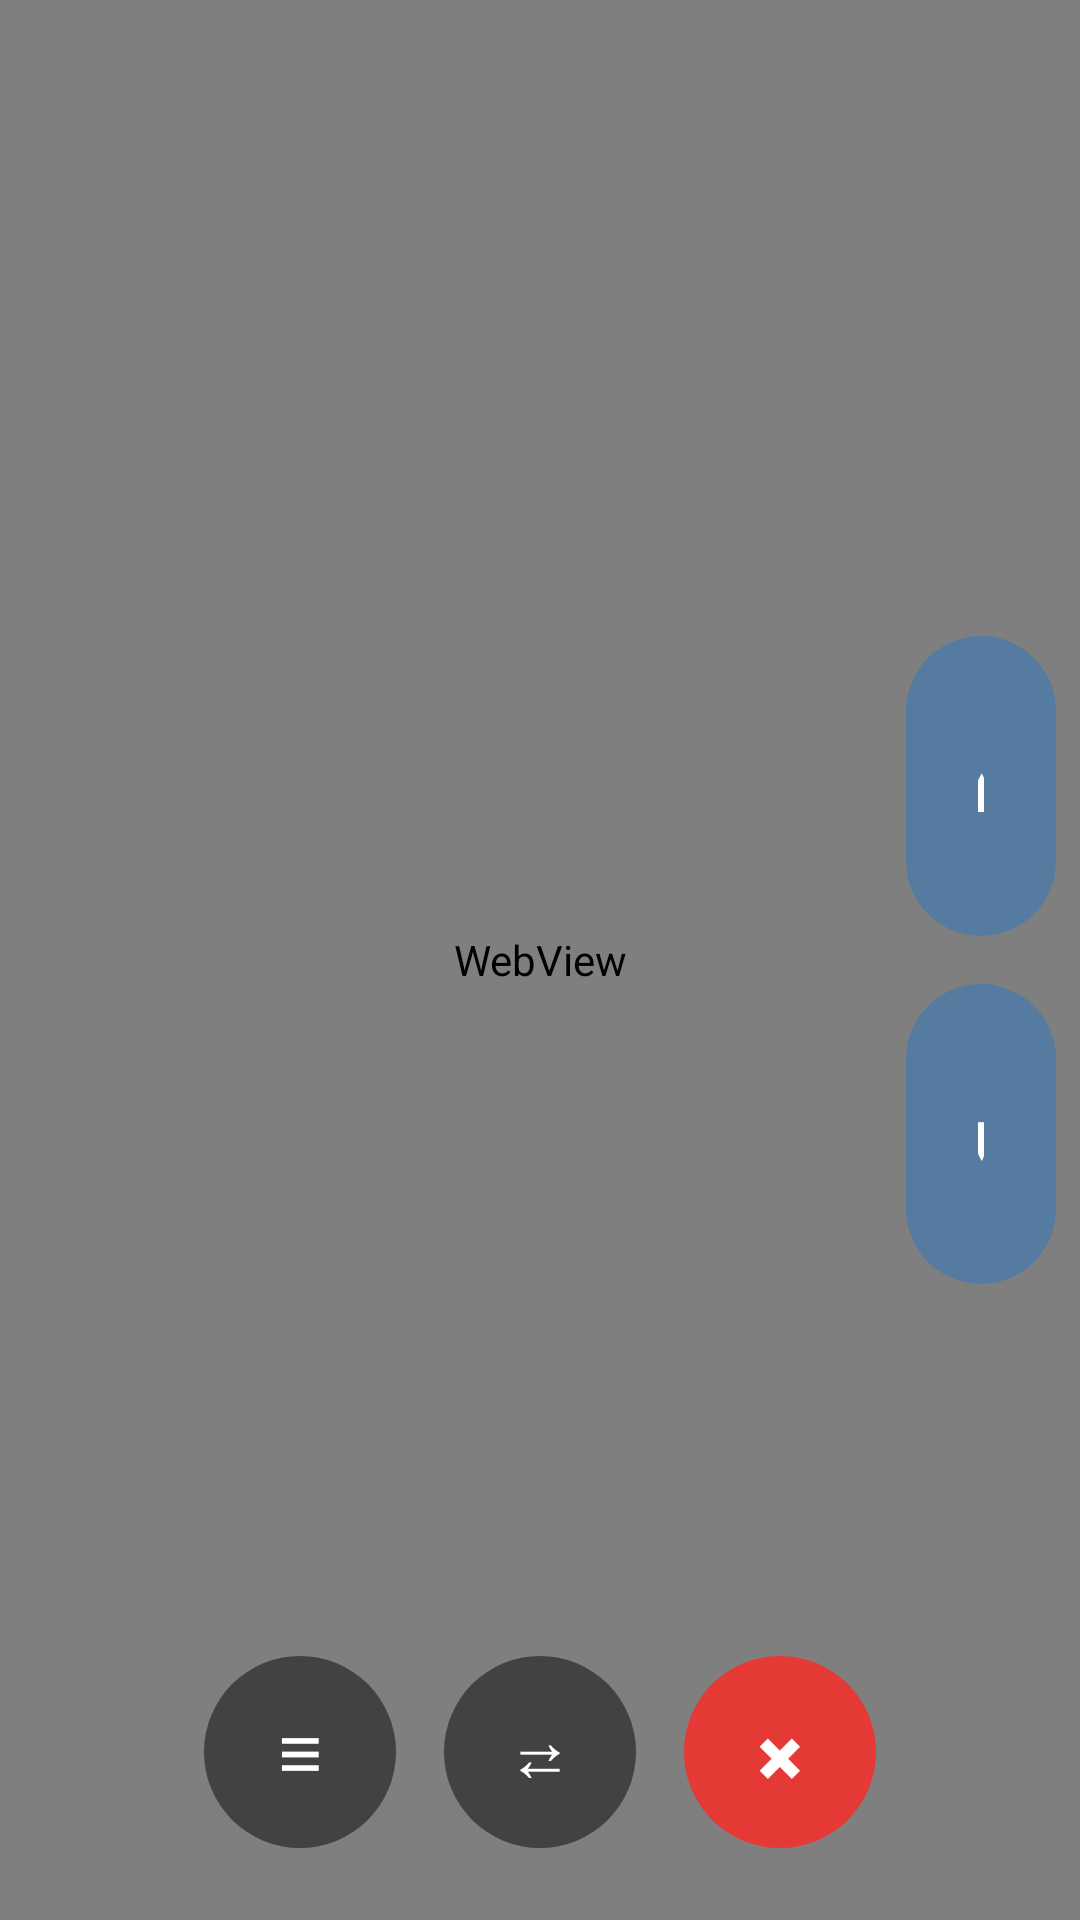

Here is an Android app screen rendered from its layout file. Give the layout XML and the strings, colors and styles it references.
<!-- AndroidManifest.xml: application theme Theme.KlippShell4Creality -->
<!-- res/layout/activity_webview.xml -->
<?xml version="1.0" encoding="utf-8"?>
<androidx.constraintlayout.widget.ConstraintLayout
    xmlns:android="http://schemas.android.com/apk/res/android"
    xmlns:app="http://schemas.android.com/apk/res-auto"
    android:id="@+id/rootLayout"
    android:layout_width="match_parent"
    android:layout_height="match_parent"
    android:background="#000000">

    <android.webkit.WebView
        android:id="@+id/webView"
        android:layout_width="match_parent"
        android:layout_height="match_parent"
        app:layout_constraintTop_toTopOf="parent"
        app:layout_constraintBottom_toBottomOf="parent"
        app:layout_constraintLeft_toLeftOf="parent"
        app:layout_constraintRight_toRightOf="parent" />

    <LinearLayout
        android:id="@+id/layoutScrollRight"
        android:layout_width="wrap_content"
        android:layout_height="wrap_content"
        android:layout_marginEnd="8dp"
        android:orientation="vertical"
        android:gravity="center_horizontal"
        android:visibility="visible"
        app:layout_constraintRight_toRightOf="parent"
        app:layout_constraintTop_toTopOf="parent"
        app:layout_constraintBottom_toBottomOf="parent">

        <com.google.android.material.button.MaterialButton
            android:id="@+id/btnScrollRightUp"
            android:layout_width="50dp"
            android:layout_height="100dp"
            android:layout_marginBottom="16dp"
            android:text="▲"
            android:textColor="#FFFFFF"
            android:textSize="22sp"
            app:backgroundTint="#661976D2"
            app:cornerRadius="25dp"
            app:elevation="4dp"
            app:rippleColor="#4DFFFFFF"
            android:insetTop="0dp"
            android:insetBottom="0dp"
            android:insetLeft="0dp"
            android:insetRight="0dp" />

        <com.google.android.material.button.MaterialButton
            android:id="@+id/btnScrollRightDown"
            android:layout_width="50dp"
            android:layout_height="100dp"
            android:text="▼"
            android:textColor="#FFFFFF"
            android:textSize="22sp"
            app:backgroundTint="#661976D2"
            app:cornerRadius="25dp"
            app:elevation="4dp"
            app:rippleColor="#4DFFFFFF"
            android:insetTop="0dp"
            android:insetBottom="0dp"
            android:insetLeft="0dp"
            android:insetRight="0dp" />
    </LinearLayout>

    <LinearLayout
        android:id="@+id/layoutOsd"
        android:layout_width="wrap_content"
        android:layout_height="wrap_content"
        android:orientation="horizontal"
        android:padding="16dp"
        android:layout_marginTop="24dp"
        android:visibility="gone"
        app:layout_constraintTop_toTopOf="parent"
        app:layout_constraintLeft_toLeftOf="parent"
        app:layout_constraintRight_toRightOf="parent">

        <LinearLayout
            android:layout_width="wrap_content"
            android:layout_height="wrap_content"
            android:orientation="vertical"
            android:layout_marginEnd="24dp">
            <TextView android:id="@+id/tvOsdExtruder" android:layout_width="wrap_content" android:layout_height="wrap_content" android:textColor="#FFFFFF" android:textSize="14sp" />
            <TextView android:id="@+id/tvOsdBed" android:layout_width="wrap_content" android:layout_height="wrap_content" android:textColor="#FFFFFF" android:textSize="14sp" android:layout_marginTop="4dp" />
            <TextView android:id="@+id/tvOsdChamberSensor" android:layout_width="wrap_content" android:layout_height="wrap_content" android:textColor="#FFFFFF" android:textSize="14sp" android:layout_marginTop="4dp" android:visibility="gone" />
            <TextView android:id="@+id/tvOsdChamberHeater" android:layout_width="wrap_content" android:layout_height="wrap_content" android:textColor="#FFFFFF" android:textSize="14sp" android:layout_marginTop="4dp" android:visibility="gone" />
        </LinearLayout>
        <LinearLayout
            android:layout_width="wrap_content"
            android:layout_height="wrap_content"
            android:orientation="vertical">
            <TextView android:id="@+id/tvOsdFanModel" android:layout_width="wrap_content" android:layout_height="wrap_content" android:textColor="#FFFFFF" android:textSize="14sp" />
            <TextView android:id="@+id/tvOsdFanAux" android:layout_width="wrap_content" android:layout_height="wrap_content" android:textColor="#FFFFFF" android:textSize="14sp" android:layout_marginTop="4dp" />
            <TextView android:id="@+id/tvOsdFanChamber" android:layout_width="wrap_content" android:layout_height="wrap_content" android:textColor="#FFFFFF" android:textSize="14sp" android:layout_marginTop="4dp" />
            <TextView android:id="@+id/tvOsdProgress" android:layout_width="wrap_content" android:layout_height="wrap_content" android:textColor="#1976D2" android:textSize="16sp" android:textStyle="bold" android:layout_marginTop="6dp" />
            <TextView android:id="@+id/tvOsdTime" android:layout_width="wrap_content" android:layout_height="wrap_content" android:textColor="#FFFFFF" android:textSize="14sp" android:layout_marginTop="2dp" />
        </LinearLayout>
    </LinearLayout>

    <androidx.constraintlayout.widget.ConstraintLayout
        android:id="@+id/layoutOsdBanner"
        android:layout_width="wrap_content"
        android:layout_height="wrap_content"
        android:padding="16dp"
        android:layout_marginTop="24dp"
        android:visibility="gone"
        app:layout_constrainedWidth="true"
        app:layout_constraintTop_toTopOf="parent"
        app:layout_constraintBottom_toBottomOf="parent"
        app:layout_constraintLeft_toLeftOf="parent"
        app:layout_constraintRight_toRightOf="parent">

        <androidx.constraintlayout.helper.widget.Flow
            android:id="@+id/osdBannerFlow"
            android:layout_width="wrap_content"
            android:layout_height="wrap_content"
            app:layout_constraintTop_toTopOf="parent"
            app:layout_constraintBottom_toBottomOf="parent"
            app:layout_constraintLeft_toLeftOf="parent"
            app:layout_constraintRight_toRightOf="parent"
            app:flow_wrapMode="chain"
            app:flow_horizontalGap="12dp"
            app:flow_verticalGap="4dp"
            app:flow_horizontalStyle="packed"
            app:constraint_referenced_ids="tvOsdExtruderBanner,tvOsdBedBanner,tvOsdChamberSensorBanner,tvOsdChamberHeaterBanner,tvOsdFanModelBanner,tvOsdFanAuxBanner,tvOsdFanChamberBanner,tvOsdProgressBanner,tvOsdTimeBanner" />

        <TextView android:id="@+id/tvOsdExtruderBanner" android:layout_width="wrap_content" android:layout_height="wrap_content" android:textColor="#FFFFFF" android:textSize="14sp" />
        <TextView android:id="@+id/tvOsdBedBanner" android:layout_width="wrap_content" android:layout_height="wrap_content" android:textColor="#FFFFFF" android:textSize="14sp" />
        <TextView android:id="@+id/tvOsdChamberSensorBanner" android:layout_width="wrap_content" android:layout_height="wrap_content" android:textColor="#FFFFFF" android:textSize="14sp" android:visibility="gone" />
        <TextView android:id="@+id/tvOsdChamberHeaterBanner" android:layout_width="wrap_content" android:layout_height="wrap_content" android:textColor="#FFFFFF" android:textSize="14sp" android:visibility="gone" />
        <TextView android:id="@+id/tvOsdFanModelBanner" android:layout_width="wrap_content" android:layout_height="wrap_content" android:textColor="#FFFFFF" android:textSize="14sp" />
        <TextView android:id="@+id/tvOsdFanAuxBanner" android:layout_width="wrap_content" android:layout_height="wrap_content" android:textColor="#FFFFFF" android:textSize="14sp" />
        <TextView android:id="@+id/tvOsdFanChamberBanner" android:layout_width="wrap_content" android:layout_height="wrap_content" android:textColor="#FFFFFF" android:textSize="14sp" />
        <TextView android:id="@+id/tvOsdProgressBanner" android:layout_width="wrap_content" android:layout_height="wrap_content" android:textColor="#1976D2" android:textSize="16sp" android:textStyle="bold" />
        <TextView android:id="@+id/tvOsdTimeBanner" android:layout_width="wrap_content" android:layout_height="wrap_content" android:textColor="#FFFFFF" android:textSize="14sp" />
    </androidx.constraintlayout.widget.ConstraintLayout>

    <LinearLayout
        android:id="@+id/layoutWebButtons"
        android:layout_width="wrap_content"
        android:layout_height="wrap_content"
        android:orientation="horizontal"
        android:layout_marginBottom="24dp"
        android:gravity="center"
        app:layout_constraintBottom_toBottomOf="parent"
        app:layout_constraintLeft_toLeftOf="parent"
        app:layout_constraintRight_toRightOf="parent">

        <com.google.android.material.button.MaterialButton
            android:id="@+id/btnWebMenu"
            android:layout_width="64dp"
            android:layout_height="64dp"
            android:text="≡"
            android:textColor="#FFFFFF"
            android:textSize="26sp"
            app:backgroundTint="#424242"
            app:cornerRadius="32dp"
            android:insetTop="0dp"
            android:insetBottom="0dp"
            android:insetLeft="0dp"
            android:insetRight="0dp" />

        <com.google.android.material.button.MaterialButton
            android:id="@+id/btnWebToggle"
            android:layout_width="64dp"
            android:layout_height="64dp"
            android:text="⇄"
            android:textColor="#FFFFFF"
            android:textSize="22sp"
            app:backgroundTint="#424242"
            android:layout_marginStart="16dp"
            app:cornerRadius="32dp"
            android:insetTop="0dp"
            android:insetBottom="0dp"
            android:insetLeft="0dp"
            android:insetRight="0dp" />

        <com.google.android.material.button.MaterialButton
            android:id="@+id/btnWebClose"
            android:layout_width="64dp"
            android:layout_height="64dp"
            android:text="✖"
            android:textColor="#FFFFFF"
            android:textSize="18sp"
            app:backgroundTint="#E53935"
            android:layout_marginStart="16dp"
            app:cornerRadius="32dp"
            android:insetTop="0dp"
            android:insetBottom="0dp"
            android:insetLeft="0dp"
            android:insetRight="0dp" />
    </LinearLayout>

    <FrameLayout
        android:id="@+id/containerWebNotification"
        android:layout_width="0dp"
        android:layout_height="wrap_content"
        android:layout_marginBottom="16dp"
        android:visibility="gone"
        app:layout_constraintBottom_toTopOf="@id/layoutWebButtons"
        app:layout_constraintLeft_toLeftOf="parent"
        app:layout_constraintRight_toRightOf="parent"
        app:layout_constraintWidth_max="520dp" />

    <FrameLayout
        android:id="@+id/layoutScreensaver"
        android:layout_width="match_parent"
        android:layout_height="match_parent"
        android:background="#E6000000"
        android:clickable="true"
        android:focusable="true"
        android:visibility="gone"
        app:layout_constraintTop_toTopOf="parent"
        app:layout_constraintBottom_toBottomOf="parent"
        app:layout_constraintLeft_toLeftOf="parent"
        app:layout_constraintRight_toRightOf="parent">

        <ImageView
            android:id="@+id/ivScreensaverLogo"
            android:layout_width="180dp"
            android:layout_height="180dp"
            android:src="@drawable/klippshell_logo_new"
            android:alpha="0.45" />
    </FrameLayout>

</androidx.constraintlayout.widget.ConstraintLayout>
<!-- resources referenced by this layout -->
<resources>
  <!-- drawable klippshell_logo_new: png bitmap (drawable, 86047 bytes) -->
  <style name="Theme.KlippShell4Creality" parent="Theme.Material3.DayNight.NoActionBar">
          <item name="colorPrimary">#263238</item>
          <item name="colorSecondary">#37474F</item>
          <item name="android:statusBarColor">#263238</item>
          <item name="android:windowBackground">#FFFFFF</item>
  
          <item name="android:windowSplashScreenAnimatedIcon">@drawable/transparent_icon</item>
  
          <item name="colorCardControl">#E0E0E0</item>
      </style>
</resources>
